Photos from the image-classification dataset "dataset2-predictions" in the GitHub repository afinch99/Blood-Cell-Classification. Its 4 classes are: eosinophil, lymphocyte, monocyte, neutrophil.

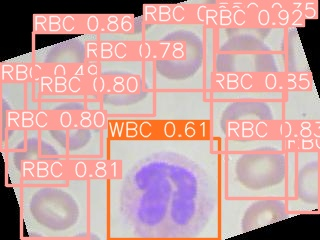
Label: neutrophil

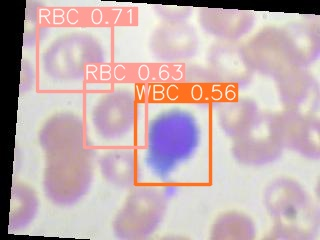
Label: lymphocyte

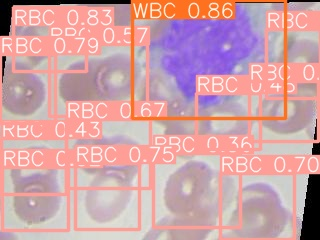
Label: monocyte

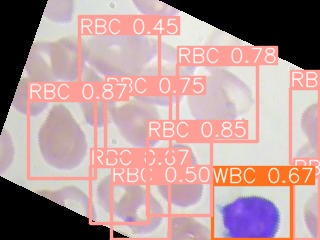
Label: lymphocyte

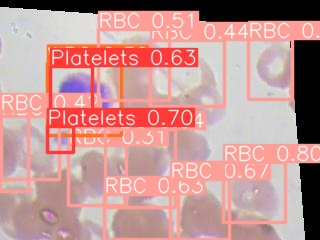
Label: eosinophil

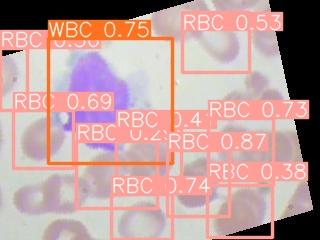
Label: monocyte
